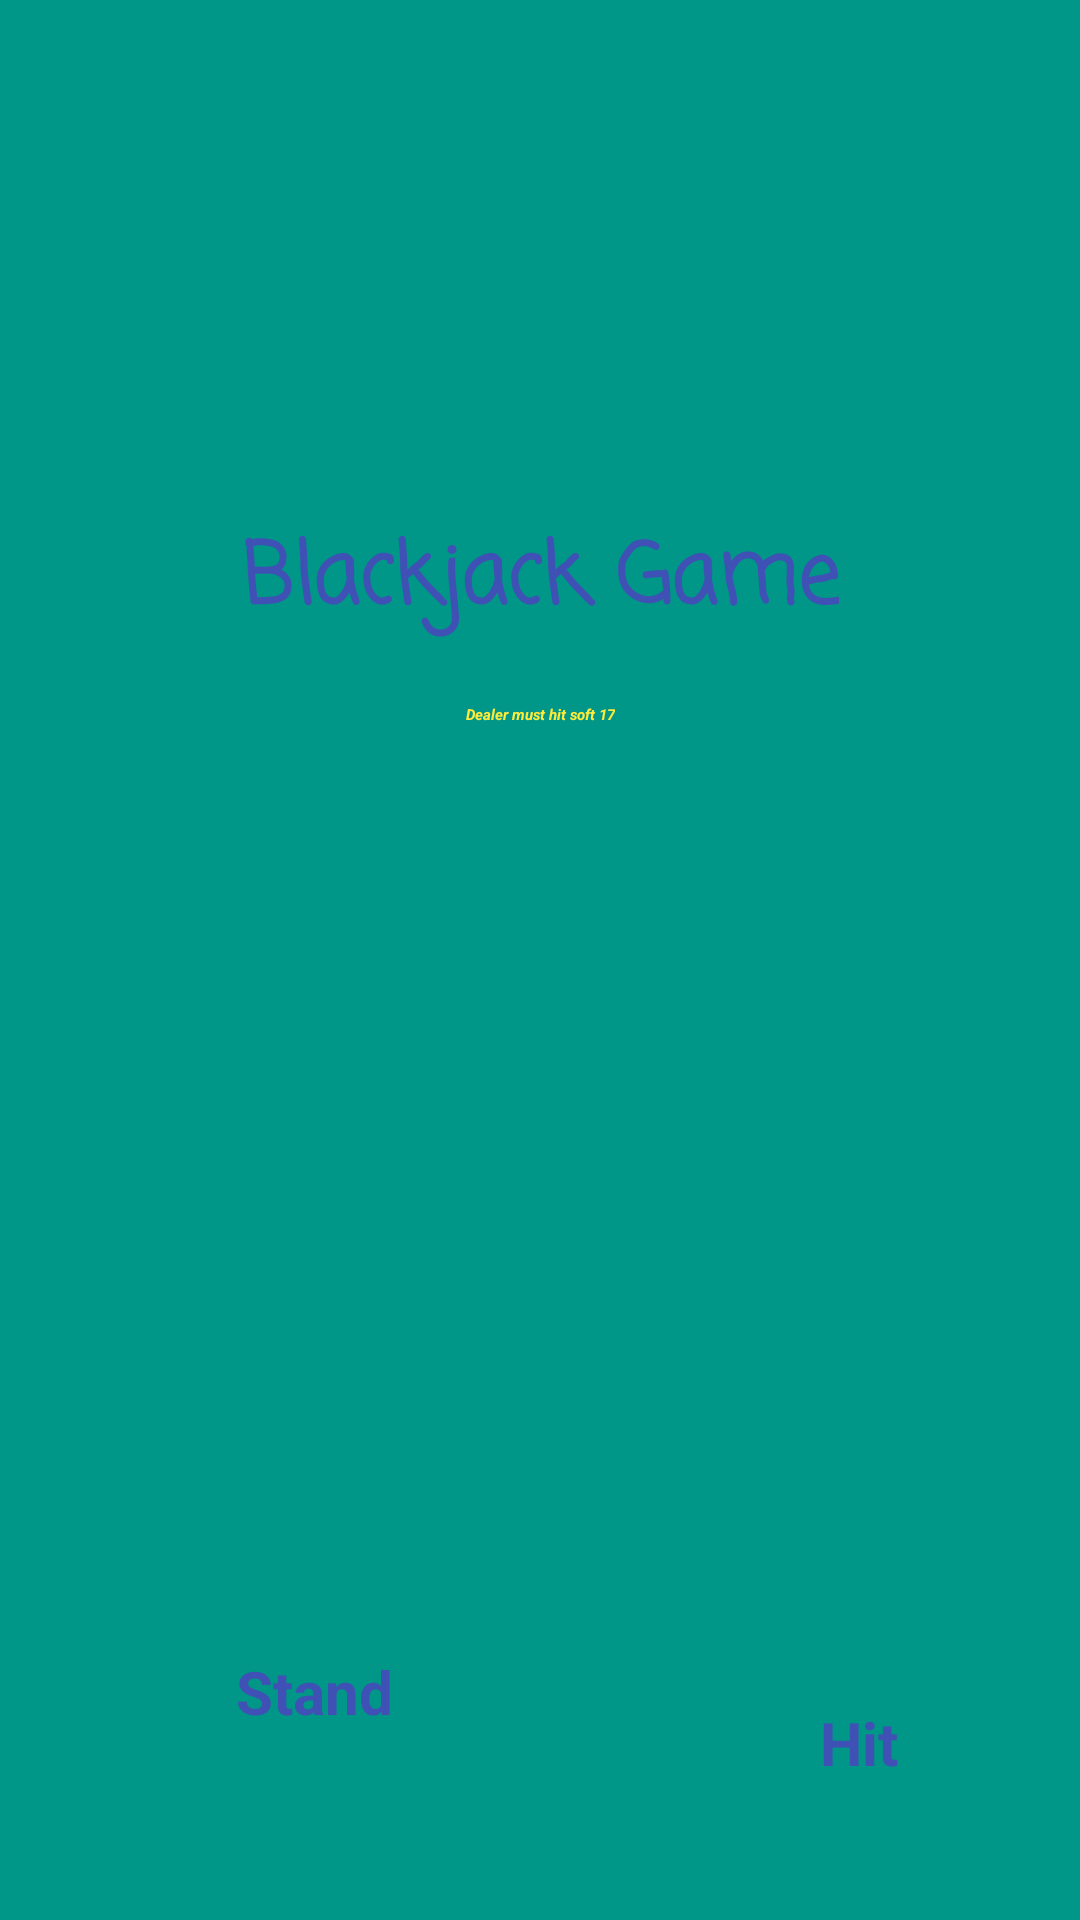

This screen was rendered from an Android layout file. Write that file and the resources it references.
<!-- AndroidManifest.xml: application theme Theme.Blackjack -->
<!-- res/layout/activity_main2.xml -->
<?xml version="1.0" encoding="utf-8"?>
<androidx.constraintlayout.widget.ConstraintLayout xmlns:android="http://schemas.android.com/apk/res/android"
    xmlns:app="http://schemas.android.com/apk/res-auto"
    xmlns:tools="http://schemas.android.com/tools"
    android:layout_width="match_parent"
    android:layout_height="match_parent"
    tools:context=".MainActivity2">

    <View
        android:id="@+id/view3"
        android:layout_width="0dp"
        android:layout_height="0dp"
        android:background="#009688"
        app:layout_constraintBottom_toBottomOf="parent"
        app:layout_constraintEnd_toEndOf="parent"
        app:layout_constraintHorizontal_bias="0.0"
        app:layout_constraintStart_toStartOf="parent"
        app:layout_constraintTop_toTopOf="parent"
        app:layout_constraintVertical_bias="0.0" />

    <LinearLayout
        android:id="@+id/linearLayout"
        android:layout_width="match_parent"
        android:layout_height="wrap_content"
        android:layout_marginBottom="500dp"
        android:gravity="center"
        android:orientation="horizontal"
        app:layout_constraintBottom_toBottomOf="@+id/view3"
        app:layout_constraintEnd_toEndOf="parent"
        app:layout_constraintHorizontal_bias="1.0"
        app:layout_constraintStart_toStartOf="parent"
        app:layout_constraintTop_toTopOf="parent"
        app:layout_constraintVertical_bias="0.671">

        <ImageView
            android:id="@+id/imageView7"
            android:layout_width="66dp"
            android:layout_height="150dp" />

        <ImageView
            android:id="@+id/imageView8"
            android:layout_width="66dp"
            android:layout_height="150dp" />

        <ImageView
            android:id="@+id/imageView9"
            android:layout_width="66dp"
            android:layout_height="150dp" />

        <ImageView
            android:id="@+id/imageView10"
            android:layout_width="66dp"
            android:layout_height="150dp" />

        <ImageView
            android:id="@+id/imageView11"
            android:layout_width="66dp"
            android:layout_height="150dp" />

        <ImageView
            android:id="@+id/imageView12"
            android:layout_width="66dp"
            android:layout_height="150dp" />
    </LinearLayout>

    <LinearLayout
        android:id="@+id/linearLayout2"
        android:layout_width="match_parent"
        android:layout_height="wrap_content"
        android:layout_marginBottom="100dp"
        android:gravity="center"
        android:orientation="horizontal"
        app:layout_constraintBottom_toBottomOf="@+id/view3"
        app:layout_constraintEnd_toEndOf="parent"
        app:layout_constraintHorizontal_bias="1.0"
        app:layout_constraintStart_toStartOf="parent"
        app:layout_constraintTop_toTopOf="@+id/view3"
        app:layout_constraintVertical_bias="0.671">

        <ImageView
            android:id="@+id/imageView1"
            android:layout_width="66dp"
            android:layout_height="150dp" />

        <ImageView
            android:id="@+id/imageView2"
            android:layout_width="66dp"
            android:layout_height="150dp" />

        <ImageView
            android:id="@+id/imageView3"
            android:layout_width="66dp"
            android:layout_height="150dp" />

        <ImageView
            android:id="@+id/imageView4"
            android:layout_width="66dp"
            android:layout_height="150dp" />

        <ImageView
            android:id="@+id/imageView5"
            android:layout_width="66dp"
            android:layout_height="150dp" />

        <ImageView
            android:id="@+id/imageView6"
            android:layout_width="66dp"
            android:layout_height="150dp" />
    </LinearLayout>

    <TextView
        android:id="@+id/textView5"
        android:layout_width="wrap_content"
        android:layout_height="wrap_content"
        android:textColor="#3F51B5"
        android:textSize="18sp"
        android:textStyle="normal|bold"
        app:layout_constraintBottom_toBottomOf="parent"
        app:layout_constraintEnd_toEndOf="parent"
        app:layout_constraintHorizontal_bias="0.498"
        app:layout_constraintStart_toStartOf="parent"
        app:layout_constraintTop_toBottomOf="@+id/linearLayout2"
        app:layout_constraintVertical_bias="0.0" />

    <ImageView
        android:id="@+id/imageView14"
        android:layout_width="79dp"
        android:layout_height="68dp"
        app:layout_constraintBottom_toBottomOf="parent"
        app:layout_constraintEnd_toEndOf="parent"
        app:layout_constraintHorizontal_bias="0.804"
        app:layout_constraintStart_toStartOf="parent"
        app:layout_constraintTop_toBottomOf="@+id/textView5"
        app:layout_constraintVertical_bias="0.263"
        app:srcCompat="@drawable/downtriangle" />

    <ImageView
        android:id="@+id/imageView15"
        android:layout_width="79dp"
        android:layout_height="68dp"
        android:layout_marginBottom="124dp"
        app:layout_constraintBottom_toBottomOf="@+id/view3"
        app:layout_constraintEnd_toStartOf="@+id/imageView14"
        app:layout_constraintHorizontal_bias="0.43"
        app:layout_constraintStart_toStartOf="parent"
        app:layout_constraintTop_toBottomOf="@+id/textView5"
        app:layout_constraintVertical_bias="0.702"
        app:srcCompat="@drawable/hand" />

    <TextView
        android:id="@+id/textView6"
        android:layout_width="wrap_content"
        android:layout_height="wrap_content"
        android:text="Stand "
        android:textColor="#3F51B5"
        android:textSize="20sp"
        android:textStyle="normal|bold"
        app:layout_constraintBottom_toBottomOf="parent"
        app:layout_constraintEnd_toEndOf="parent"
        app:layout_constraintHorizontal_bias="0.26"
        app:layout_constraintStart_toStartOf="parent"
        app:layout_constraintTop_toBottomOf="@+id/imageView15"
        app:layout_constraintVertical_bias="0.378" />

    <TextView
        android:id="@+id/textView7"
        android:layout_width="wrap_content"
        android:layout_height="wrap_content"
        android:layout_marginStart="124dp"
        android:layout_marginBottom="16dp"
        android:text="Hit"
        android:textColor="#3F51B5"
        android:textSize="20sp"
        android:textStyle="normal|bold"
        app:layout_constraintBottom_toBottomOf="parent"
        app:layout_constraintEnd_toEndOf="parent"
        app:layout_constraintHorizontal_bias="0.18"
        app:layout_constraintStart_toEndOf="@+id/textView6"
        app:layout_constraintTop_toBottomOf="@+id/imageView14"
        app:layout_constraintVertical_bias="0.481" />

    <TextView
        android:id="@+id/TextView"
        android:layout_width="wrap_content"
        android:layout_height="wrap_content"
        android:textColor="#4A0F0B"
        android:textSize="24sp"
        android:textStyle="normal|bold"
        app:layout_constraintBottom_toBottomOf="parent"
        app:layout_constraintEnd_toEndOf="parent"
        app:layout_constraintHorizontal_bias="0.545"
        app:layout_constraintStart_toStartOf="parent"
        app:layout_constraintTop_toTopOf="@+id/view3"
        app:layout_constraintVertical_bias="0.962" />

    <TextView
        android:id="@+id/textView8"
        android:layout_width="wrap_content"
        android:layout_height="wrap_content"
        android:layout_marginTop="28dp"
        android:fontFamily="casual"
        android:includeFontPadding="false"
        android:text="@string/blackjack_game"
        android:textColor="#3F51B5"
        android:textSize="28sp"
        android:textStyle="normal|bold"
        app:layout_constraintBottom_toTopOf="@+id/linearLayout2"
        app:layout_constraintEnd_toEndOf="parent"
        app:layout_constraintStart_toStartOf="parent"
        app:layout_constraintTop_toBottomOf="@+id/linearLayout"
        app:layout_constraintVertical_bias="0.02" />

    <TextView
        android:id="@+id/textView9"
        android:layout_width="wrap_content"
        android:layout_height="wrap_content"
        android:text="Dealer must hit soft 17"
        android:textColor="#FFEB3B"
        android:textStyle="normal|bold|italic"
        app:layout_constraintBottom_toTopOf="@+id/linearLayout2"
        app:layout_constraintEnd_toEndOf="parent"
        app:layout_constraintStart_toStartOf="parent"
        app:layout_constraintTop_toBottomOf="@+id/textView8" />

    <FrameLayout
        android:id="@+id/frameLayout"
        android:layout_width="200dp"
        android:layout_height="30dp"
        android:background="#9FD2EA"
        app:layout_constraintBottom_toTopOf="@+id/linearLayout"
        app:layout_constraintEnd_toEndOf="parent"
        app:layout_constraintHorizontal_bias="0.019"
        app:layout_constraintStart_toStartOf="parent"
        app:layout_constraintTop_toTopOf="parent">

        <TextView
            android:id="@+id/textView10"
            android:layout_width="match_parent"
            android:layout_height="match_parent"
            android:background="#000E730E"
            android:gravity="center"
            android:textColor="#FA010204"
            android:textSize="24sp"
            android:textStyle="normal|bold" />

    </FrameLayout>
</androidx.constraintlayout.widget.ConstraintLayout>
<!-- resources referenced by this layout -->
<resources>
  <!-- drawable downtriangle: png bitmap (drawable, 9325 bytes) -->
  <!-- drawable hand: png bitmap (drawable, 31508 bytes) -->
  <string name="blackjack_game">Blackjack Game</string>
  <style name="Theme.Blackjack" parent="Base.Theme.Blackjack">
          
          <item name="android:navigationBarColor">@android:color/transparent</item>
          <item name="android:statusBarColor">@android:color/transparent</item>
          <item name="android:windowLightStatusBar">?attr/isLightTheme</item>
      </style>
</resources>
